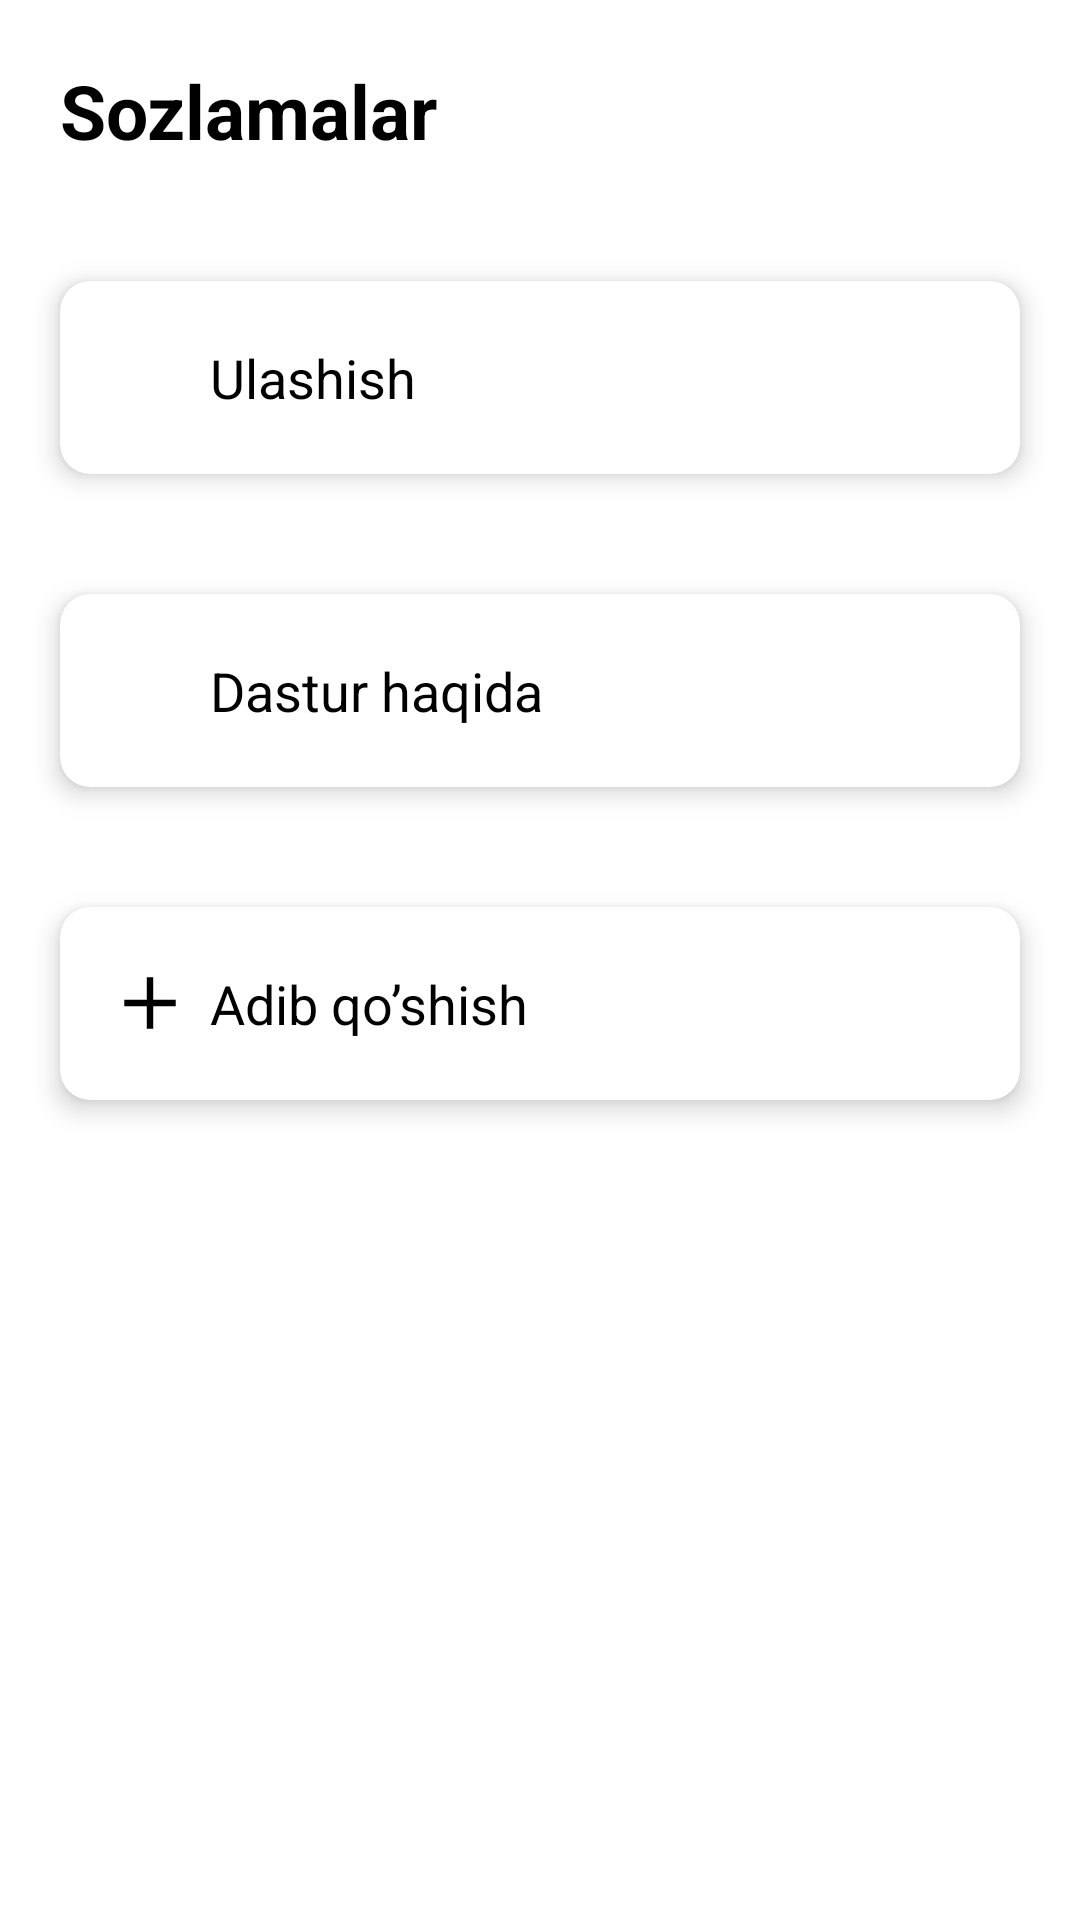

The Android layout XML behind this screen, and the referenced resources:
<!-- AndroidManifest.xml: application theme Theme.Hom65Adiblar -->
<!-- res/layout/fragment_settings.xml -->
<?xml version="1.0" encoding="utf-8"?>
<LinearLayout xmlns:android="http://schemas.android.com/apk/res/android"
    xmlns:app="http://schemas.android.com/apk/res-auto"
    xmlns:tools="http://schemas.android.com/tools"
    android:layout_width="match_parent"
    android:layout_height="match_parent"
    android:orientation="vertical"
    tools:context=".SettingsFragment">

    <TextView
        android:layout_width="wrap_content"
        android:layout_height="wrap_content"
        android:layout_margin="20dp"
        android:text="@string/sozlamalar"
        android:textColor="@color/black"
        android:textSize="25sp"
        android:textStyle="bold" />

    <androidx.cardview.widget.CardView
        android:id="@+id/share_card"
        android:layout_width="match_parent"
        android:layout_height="wrap_content"
        android:layout_margin="20dp"
        android:clickable="true"
        android:focusable="true"
        android:foreground="?android:attr/selectableItemBackground"
        app:cardCornerRadius="10dp"
        app:cardElevation="5dp">

        <LinearLayout
            android:layout_width="match_parent"
            android:layout_height="match_parent"
            android:orientation="horizontal"
            android:gravity="center_vertical"
            android:padding="20dp">

            <ImageView
                android:layout_width="20dp"
                android:layout_height="20dp"
                android:layout_marginEnd="10dp"
                android:layout_marginRight="10dp"
                android:src="@drawable/ic_ulashish" />

            <TextView
                android:layout_width="wrap_content"
                android:layout_height="wrap_content"
                android:text="@string/ulashish"
                android:textColor="@color/black"
                android:textSize="18sp" />

        </LinearLayout>
    </androidx.cardview.widget.CardView>

    <androidx.cardview.widget.CardView
        android:id="@+id/about_card"
        android:layout_width="match_parent"
        android:layout_height="wrap_content"
        android:layout_margin="20dp"
        android:clickable="true"
        android:focusable="true"
        android:foreground="?android:attr/selectableItemBackground"
        app:cardCornerRadius="10dp"
        app:cardElevation="5dp">

        <LinearLayout
            android:layout_width="match_parent"
            android:layout_height="match_parent"
            android:orientation="horizontal"
            android:gravity="center_vertical"
            android:padding="20dp">

            <ImageView
                android:layout_width="20dp"
                android:layout_height="20dp"
                android:layout_marginEnd="10dp"
                android:layout_marginRight="10dp"
                android:src="@drawable/ic_dastur_haqida" />

            <TextView
                android:layout_width="wrap_content"
                android:layout_height="wrap_content"
                android:text="@string/dastur_haqida"
                android:textColor="@color/black"
                android:textSize="18sp" />

        </LinearLayout>
    </androidx.cardview.widget.CardView>

    <androidx.cardview.widget.CardView
        android:id="@+id/add_adib_card"
        android:layout_width="match_parent"
        android:layout_height="wrap_content"
        android:layout_margin="20dp"
        android:clickable="true"
        android:focusable="true"
        android:foreground="?android:attr/selectableItemBackground"
        app:cardCornerRadius="10dp"
        app:cardElevation="5dp">

        <LinearLayout
            android:layout_width="match_parent"
            android:layout_height="match_parent"
            android:orientation="horizontal"
            android:gravity="center_vertical"
            android:padding="20dp">

            <ImageView
                android:layout_width="20dp"
                android:layout_height="20dp"
                android:layout_marginEnd="10dp"
                android:layout_marginRight="10dp"
                android:src="@drawable/ic_adib_qoshish" />

            <TextView
                android:layout_width="wrap_content"
                android:layout_height="wrap_content"
                android:text="Adib qo’shish"
                android:textColor="@color/black"
                android:textSize="18sp" />

        </LinearLayout>
    </androidx.cardview.widget.CardView>

</LinearLayout>
<!-- resources referenced by this layout -->
<resources>
  <color name="black">#FF000000</color>
  <!-- drawable ic_adib_qoshish (drawable) -->
  <vector xmlns:android="http://schemas.android.com/apk/res/android"
      android:width="14dp"
      android:height="14dp"
      android:viewportWidth="14"
      android:viewportHeight="14">
    <path
        android:pathData="M6.2501,6.2501L6.2501,0.9998H7.7499L7.7499,6.2501L13.0002,6.2501V7.7499L7.7499,7.7499L7.7499,13.0002H6.2501L6.2501,7.7499L0.9998,7.7499V6.2501L6.2501,6.2501Z"
        android:fillColor="#000000"/>
  </vector>
  <string name="dastur_haqida">Dastur haqida</string>
  <string name="sozlamalar">Sozlamalar</string>
  <string name="ulashish">Ulashish</string>
  <style name="Theme.Hom65Adiblar" parent="Theme.MaterialComponents.DayNight.NoActionBar">
          
          <item name="colorPrimary">@color/yashil</item>
          <item name="colorPrimaryVariant">#D3D3D3</item>
          <item name="colorOnPrimary">@color/white</item>
          
          <item name="colorSecondary">@color/teal_200</item>
          <item name="colorSecondaryVariant">@color/teal_700</item>
          <item name="colorOnSecondary">@color/black</item>
          
          <item name="android:statusBarColor" tools:targetApi="l">?attr/colorPrimaryVariant</item>
          
      </style>
  <color name="yashil">#00B238</color>
  <color name="white">#FFFFFFFF</color>
  <color name="teal_200">#FF03DAC5</color>
  <color name="teal_700">#FF018786</color>
</resources>
